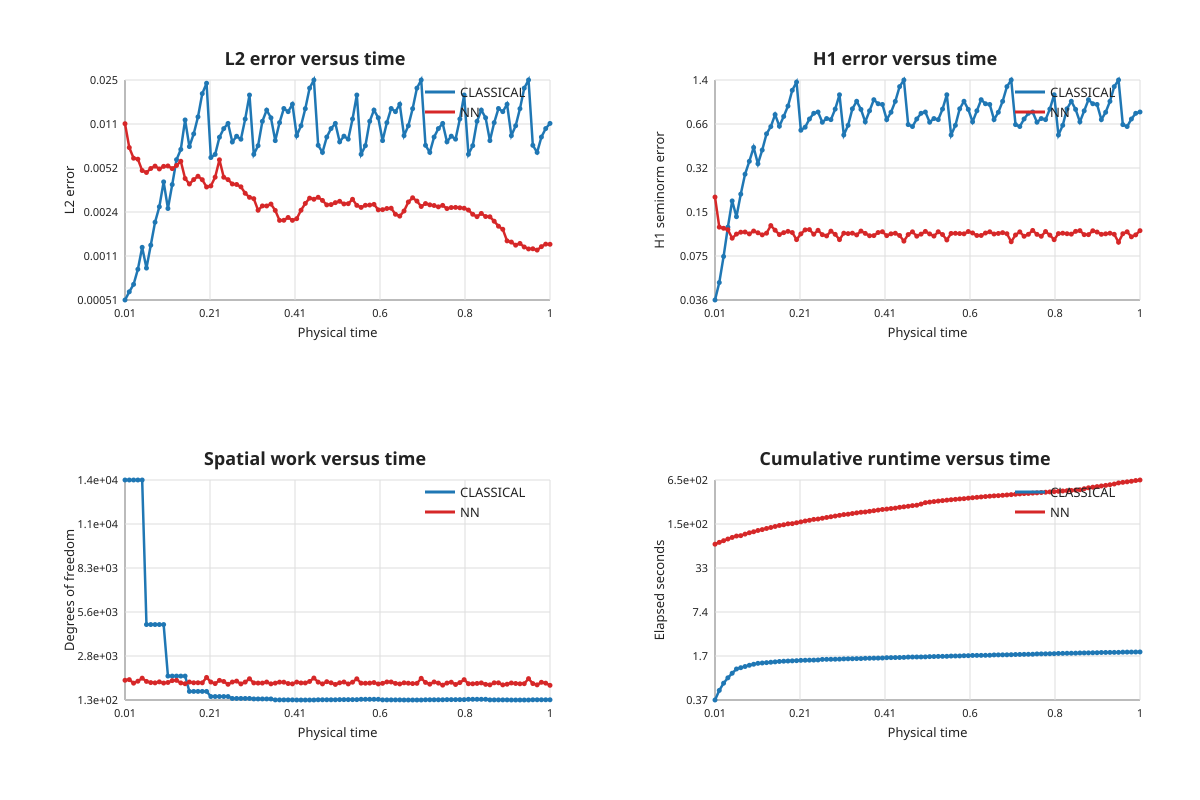

Data behind this chart, as committed beside it:
index, time, classical_active_cells, nn_active_cells, classical_dofs, nn_dofs, nn_to_classical_dof_ratio, classical_l2_error, nn_l2_error, l2_error_improvement_classical_over_nn, classical_h1_error, nn_h1_error, h1_error_improvement_classical_over_nn, classical_elapsed_seconds, nn_elapsed_seconds, nn_to_classical_runtime_ratio
1, 0.01, 13198, 1213, 13684, 1349, 0.09858, 0.0005115, 0.01136, 0.04502, 0.03606, 0.198, 0.1821, 0.3698, 73.85, 199.7
2, 0.02, 13198, 1255, 13684, 1388, 0.1014, 0.000591, 0.007465, 0.07917, 0.04814, 0.1204, 0.3998, 0.5125, 78.65, 153.5
3, 0.03, 13198, 1048, 13684, 1171, 0.08557, 0.0006732, 0.006191, 0.1087, 0.07411, 0.1182, 0.6271, 0.6548, 83.17, 127
4, 0.04, 13198, 1165, 13684, 1291, 0.09434, 0.000878, 0.006088, 0.1442, 0.1204, 0.1154, 1.044, 0.7861, 88, 111.9
5, 0.05, 13198, 1339, 13684, 1479, 0.1081, 0.001292, 0.004986, 0.2591, 0.1858, 0.1002, 1.854, 0.9183, 92.94, 101.2
6, 0.06, 4501, 1147, 4781, 1279, 0.2675, 0.0008966, 0.004817, 0.1861, 0.1431, 0.1073, 1.333, 1.062, 97.45, 91.78
7, 0.07, 4501, 1081, 4781, 1206, 0.2522, 0.001341, 0.005167, 0.2595, 0.2079, 0.1107, 1.878, 1.109, 98.67, 89
8, 0.08, 4501, 1072, 4781, 1189, 0.2487, 0.00201, 0.00539, 0.3729, 0.2891, 0.1111, 2.603, 1.155, 104, 90.1
9, 0.09, 4501, 1129, 4781, 1251, 0.2617, 0.002636, 0.005126, 0.5143, 0.358, 0.1077, 3.325, 1.204, 108.9, 90.44
10, 0.1, 4501, 1054, 4781, 1178, 0.2464, 0.004086, 0.005367, 0.7614, 0.4502, 0.1129, 3.988, 1.247, 112.7, 90.39
11, 0.11, 1450, 1096, 1607, 1213, 0.7548, 0.002556, 0.005405, 0.473, 0.3435, 0.1097, 3.132, 1.286, 117.7, 91.54
12, 0.12, 1450, 1195, 1607, 1327, 0.8258, 0.003895, 0.005158, 0.7551, 0.4312, 0.106, 4.069, 1.301, 121.3, 93.26
13, 0.13, 1450, 1210, 1607, 1345, 0.837, 0.006037, 0.00545, 1.108, 0.5636, 0.1089, 5.175, 1.317, 126, 95.68
14, 0.14, 1450, 1057, 1607, 1186, 0.738, 0.007227, 0.005868, 1.231, 0.6354, 0.1236, 5.142, 1.335, 130.3, 97.58
15, 0.15, 1450, 1012, 1607, 1136, 0.7069, 0.01214, 0.004333, 2.802, 0.7752, 0.1145, 6.773, 1.351, 134.9, 99.86
16, 0.16, 571, 1120, 663, 1241, 1.872, 0.007596, 0.003934, 1.931, 0.6399, 0.1064, 6.011, 1.371, 139.6, 101.9
17, 0.17, 571, 1078, 663, 1195, 1.802, 0.009493, 0.004251, 2.233, 0.7519, 0.1099, 6.842, 1.383, 142.9, 103.3
18, 0.18, 571, 1069, 663, 1197, 1.805, 0.01281, 0.00451, 2.84, 0.8929, 0.1123, 7.952, 1.391, 147.5, 106
19, 0.19, 571, 1063, 663, 1192, 1.798, 0.01928, 0.004243, 4.545, 1.159, 0.1101, 10.53, 1.399, 148.4, 106.1
20, 0.2, 571, 1381, 663, 1524, 2.299, 0.02316, 0.003732, 6.206, 1.328, 0.09792, 13.56, 1.408, 153, 108.7
21, 0.21, 286, 1117, 348, 1241, 3.566, 0.006267, 0.003803, 1.648, 0.5986, 0.1077, 5.559, 1.423, 157.6, 110.7
22, 0.22, 286, 1021, 348, 1145, 3.29, 0.006622, 0.004437, 1.492, 0.6293, 0.1151, 5.47, 1.428, 162.5, 113.8
23, 0.23, 286, 1207, 348, 1343, 3.859, 0.008959, 0.006023, 1.488, 0.7208, 0.1156, 6.237, 1.432, 166.4, 116.2
24, 0.24, 286, 1147, 348, 1274, 3.661, 0.01042, 0.004431, 2.353, 0.7921, 0.1071, 7.399, 1.436, 171.6, 119.5
25, 0.25, 286, 988, 348, 1101, 3.164, 0.01142, 0.004248, 2.687, 0.8093, 0.1143, 7.083, 1.442, 173.6, 120.4
26, 0.26, 181, 1120, 230, 1240, 5.391, 0.008242, 0.003935, 2.094, 0.6833, 0.1063, 6.427, 1.47, 178.4, 121.4
27, 0.27, 181, 1168, 230, 1298, 5.643, 0.009116, 0.003901, 2.337, 0.7263, 0.1041, 6.976, 1.474, 183.2, 124.3
28, 0.28, 181, 1003, 230, 1125, 4.891, 0.00865, 0.003745, 2.31, 0.7132, 0.1127, 6.329, 1.477, 187.7, 127.1
29, 0.29, 181, 1114, 230, 1238, 5.383, 0.01234, 0.003342, 3.691, 0.8496, 0.1069, 7.949, 1.48, 192.2, 129.9
30, 0.3, 181, 1306, 230, 1443, 6.274, 0.01882, 0.003112, 6.047, 1.077, 0.0979, 11, 1.483, 196.9, 132.7
31, 0.31, 160, 1060, 200, 1186, 5.93, 0.006627, 0.00304, 2.18, 0.553, 0.109, 5.075, 1.496, 202.1, 135.1
32, 0.32, 160, 1054, 200, 1176, 5.88, 0.007717, 0.00248, 3.112, 0.6493, 0.1082, 6.004, 1.501, 204.5, 136.3
33, 0.33, 160, 1060, 200, 1177, 5.885, 0.01185, 0.002676, 4.428, 0.8532, 0.109, 7.83, 1.503, 209.5, 139.4
34, 0.34, 160, 1120, 200, 1241, 6.205, 0.01444, 0.002674, 5.399, 0.9667, 0.1059, 9.129, 1.51, 214.1, 141.8
35, 0.35, 160, 1006, 200, 1129, 5.645, 0.0126, 0.002764, 4.559, 0.8451, 0.1128, 7.489, 1.512, 218.6, 144.6
36, 0.36, 109, 1051, 141, 1173, 8.319, 0.008437, 0.002472, 3.413, 0.6877, 0.1086, 6.333, 1.526, 220.7, 144.6
37, 0.37, 109, 1108, 141, 1235, 8.759, 0.01157, 0.002075, 5.579, 0.8255, 0.1044, 7.906, 1.529, 225.7, 147.6
38, 0.38, 109, 1105, 141, 1232, 8.738, 0.01485, 0.002079, 7.142, 0.9921, 0.1047, 9.477, 1.534, 230.5, 150.3
39, 0.39, 109, 1024, 141, 1148, 8.142, 0.01404, 0.002184, 6.429, 0.9278, 0.1102, 8.422, 1.536, 235.4, 153.2
40, 0.4, 109, 1003, 141, 1126, 7.986, 0.016, 0.002076, 7.706, 0.9172, 0.1116, 8.221, 1.541, 240.4, 156
41, 0.41, 103, 1117, 134, 1238, 9.239, 0.009206, 0.002137, 4.307, 0.7131, 0.1046, 6.82, 1.558, 243.7, 156.4
42, 0.42, 103, 1066, 134, 1184, 8.836, 0.01096, 0.00248, 4.418, 0.8059, 0.1078, 7.479, 1.561, 248.2, 158.9
43, 0.43, 103, 1057, 134, 1183, 8.828, 0.01479, 0.002796, 5.292, 0.9656, 0.1088, 8.874, 1.565, 251.7, 160.8
44, 0.44, 103, 1144, 134, 1276, 9.522, 0.02124, 0.003067, 6.926, 1.232, 0.1049, 11.75, 1.568, 258.6, 165
45, 0.45, 103, 1348, 134, 1488, 11.1, 0.02451, 0.003009, 8.145, 1.374, 0.09551, 14.39, 1.574, 263.1, 167.2
46, 0.46, 115, 1111, 147, 1235, 8.401, 0.007768, 0.003115, 2.494, 0.6569, 0.1065, 6.169, 1.59, 268, 168.5
47, 0.47, 115, 1003, 147, 1126, 7.66, 0.006858, 0.002947, 2.327, 0.6363, 0.1114, 5.711, 1.593, 274, 171.9
48, 0.48, 115, 1135, 147, 1261, 8.578, 0.008987, 0.002725, 3.298, 0.7211, 0.1037, 6.954, 1.596, 277.8, 174.1
49, 0.49, 115, 1072, 147, 1193, 8.116, 0.01043, 0.00274, 3.809, 0.7921, 0.1072, 7.386, 1.597, 289, 180.9
50, 0.5, 115, 982, 147, 1093, 7.435, 0.01142, 0.002834, 4.029, 0.8093, 0.1122, 7.214, 1.602, 303.3, 189.4
51, 0.51, 121, 1072, 156, 1193, 7.647, 0.008256, 0.002903, 2.844, 0.6833, 0.1076, 6.349, 1.615, 309, 191.3
52, 0.52, 121, 1120, 156, 1242, 7.962, 0.009126, 0.002771, 3.294, 0.7263, 0.1038, 6.995, 1.62, 314.5, 194.1
53, 0.53, 121, 1000, 156, 1123, 7.199, 0.008658, 0.002783, 3.111, 0.7132, 0.1115, 6.394, 1.627, 320.1, 196.7
54, 0.54, 121, 1108, 156, 1231, 7.891, 0.01234, 0.003006, 4.105, 0.8496, 0.1065, 7.975, 1.631, 324.8, 199.2
55, 0.55, 121, 1303, 156, 1439, 9.224, 0.01882, 0.002702, 6.965, 1.077, 0.09737, 11.06, 1.633, 330, 202.1
56, 0.56, 142, 1048, 178, 1172, 6.584, 0.006634, 0.002607, 2.544, 0.553, 0.1085, 5.097, 1.647, 334.8, 203.3
57, 0.57, 142, 1045, 178, 1167, 6.556, 0.007721, 0.002705, 2.854, 0.6493, 0.1087, 5.972, 1.65, 339.2, 205.6
58, 0.58, 142, 1057, 178, 1175, 6.601, 0.01185, 0.002717, 4.361, 0.8532, 0.1082, 7.883, 1.653, 344, 208.2
59, 0.59, 142, 1084, 178, 1208, 6.787, 0.01444, 0.00275, 5.251, 0.9667, 0.1078, 8.969, 1.665, 347.2, 208.5
60, 0.6, 142, 1000, 178, 1122, 6.303, 0.0126, 0.002498, 5.046, 0.8451, 0.112, 7.545, 1.668, 353, 211.6
... 40 more rows
